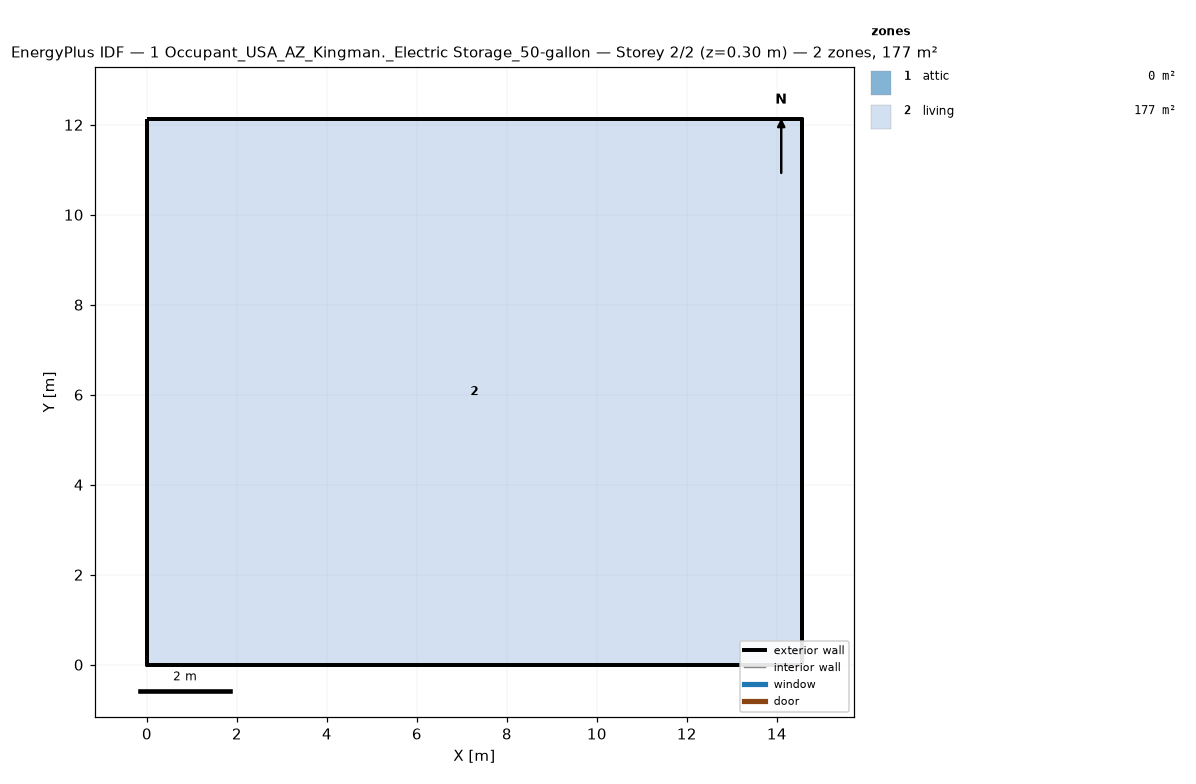
=== STOREY PLAN SPEC (per zone: floor XY polygon, exterior-wall plan segments, windows/doors) ===
zone 1: attic  (0.0 m²)
  exterior wall: (14.55, 0.00) – (14.55, 12.13) – (14.55, 6.06)  [18.2 m]
  exterior wall: (0.00, 12.13) – (0.00, 0.00) – (0.00, 6.06)  [18.2 m]
zone 2: living  (176.5 m²)
  floor: (0.00, 0.00) (0.00, 12.13) (14.55, 12.13) (14.55, 0.00)
  exterior wall: (0.00, 0.00) – (14.55, 0.00)  [14.6 m]
  exterior wall: (14.55, 0.00) – (14.55, 12.13)  [12.1 m]
  exterior wall: (14.55, 12.13) – (0.00, 12.13)  [14.6 m]
  exterior wall: (0.00, 12.13) – (0.00, 0.00)  [12.1 m]

=== DERIVED (storey summary) ===
Building: 1 Occupant_USA_AZ_Kingman._Electric Storage_50-gallon
Storey: 2 of 2  (floor level z = 0.30 m)
Storey gross floor area: 176.5 m²
Zones on this storey: 2
  - attic: floor 0.0 m²; exterior wall 36.4 m (24.5 m²); WWR 0.0%
  - living: floor 176.5 m²; exterior wall 53.4 m (146.4 m²); WWR 0.0%
Zone adjacency: (none detected)